The GitHub repository aarushshenoy/plant contains a labelled image folder "dataset_itr2" with 5 categories: grape healthy, tomato late blight, tomato two-spotted spider mite, tomato target spot, tomato yellow leaf curl virus. Examples follow, each with its label.

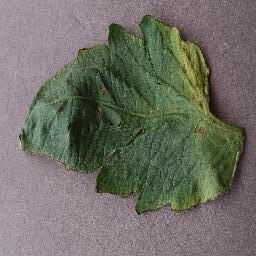
Label: tomato target spot

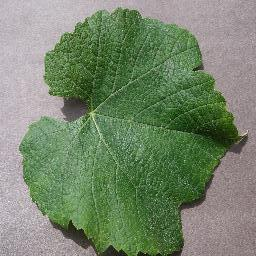
Label: grape healthy

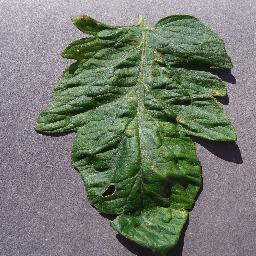
Label: tomato target spot

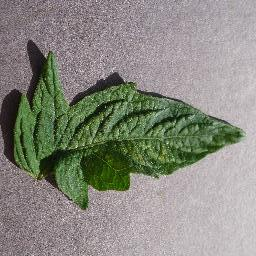
Label: tomato two-spotted spider mite

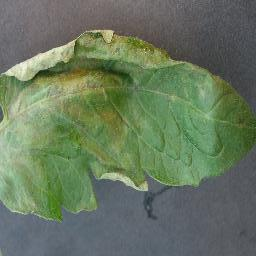
Label: tomato late blight

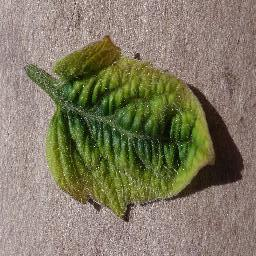
Label: tomato yellow leaf curl virus
